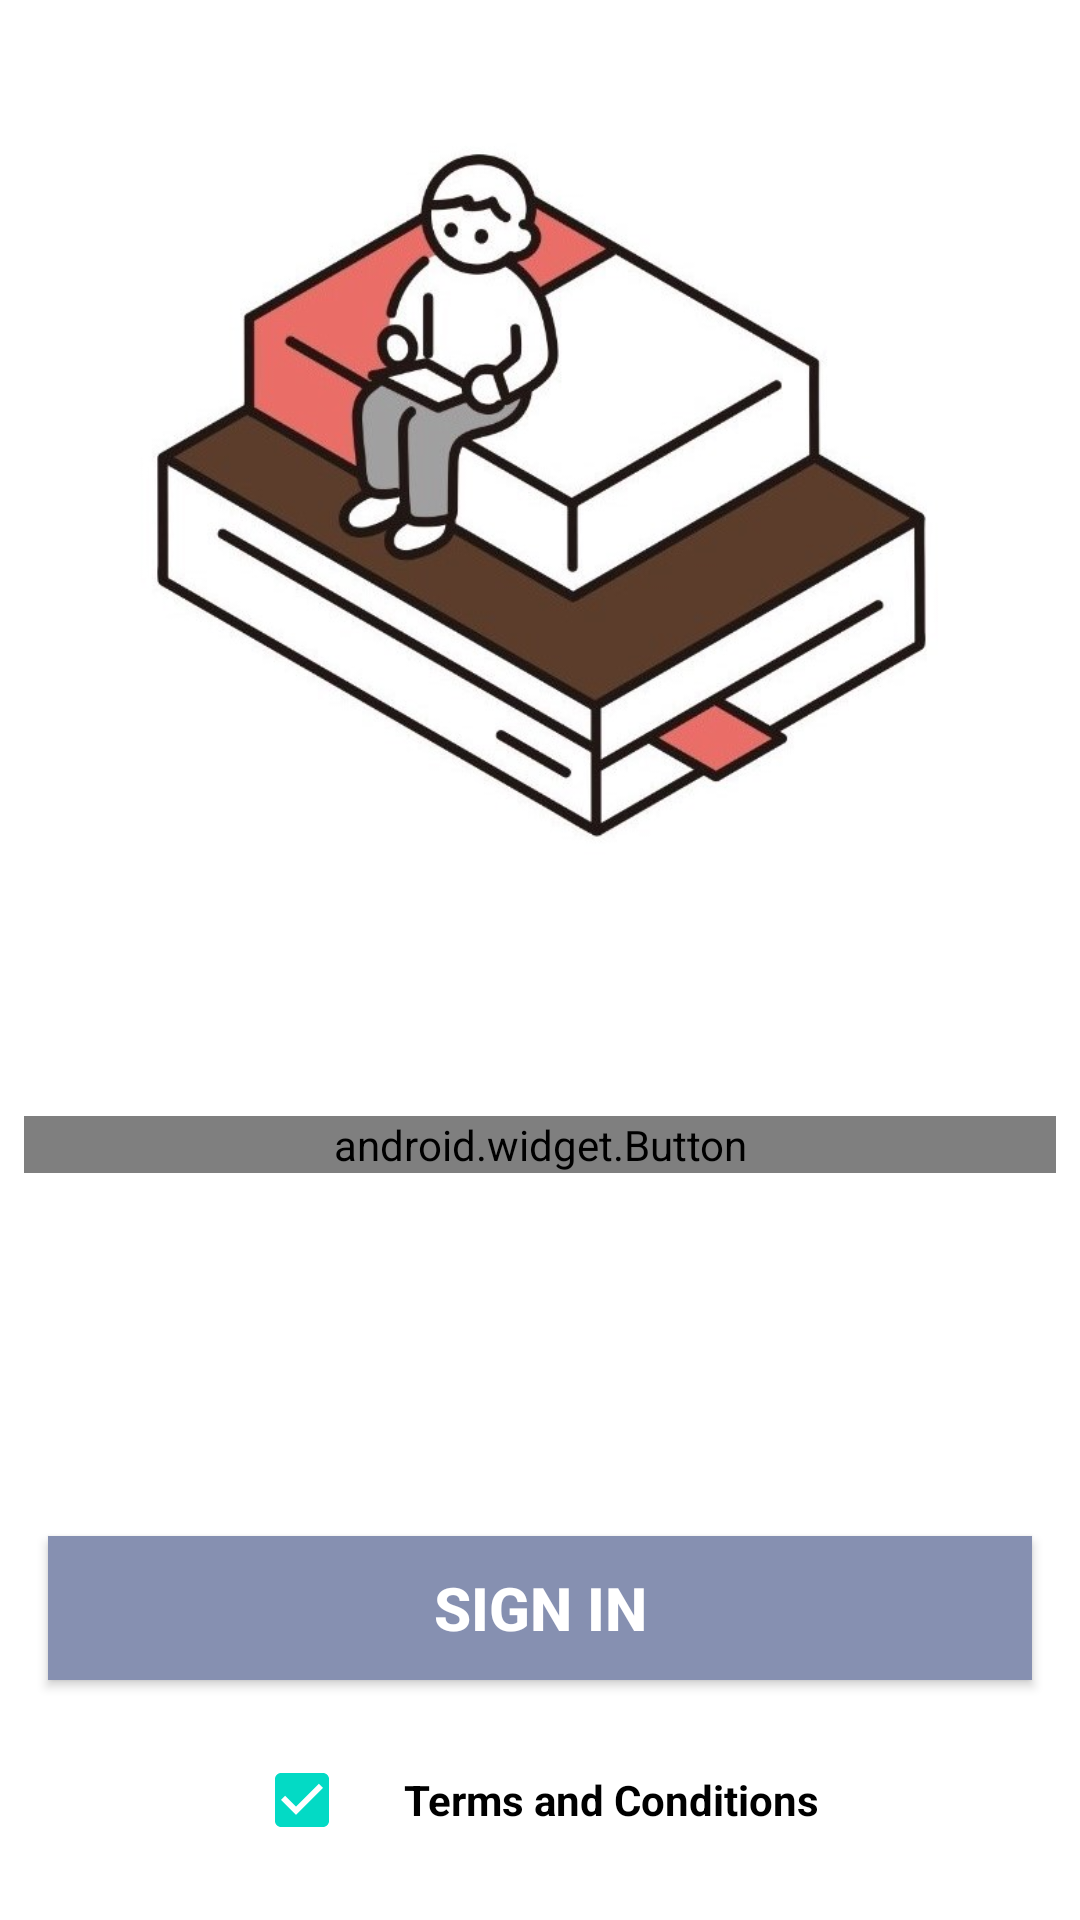

Here is an Android app screen rendered from its layout file. Give the layout XML and the strings, colors and styles it references.
<!-- AndroidManifest.xml: application theme Theme.NotesApp -->
<!-- res/layout/fragment_splash.xml -->
<?xml version="1.0" encoding="utf-8"?>
<androidx.constraintlayout.widget.ConstraintLayout
    xmlns:android="http://schemas.android.com/apk/res/android"
    xmlns:app="http://schemas.android.com/apk/res-auto"
    xmlns:tools="http://schemas.android.com/tools"
    android:layout_width="match_parent"
    android:layout_height="match_parent"
    tools:context="com.barisgungorr.view.Fragment.Splash_Fragment">


    <ImageView
        android:id="@+id/imageView"
        android:layout_width="match_parent"
        android:layout_height="300dp"
        android:layout_marginTop="8dp"
        android:padding="10dp"
        android:src="@drawable/aa"
        app:layout_constraintEnd_toEndOf="parent"
        app:layout_constraintStart_toStartOf="parent"
        app:layout_constraintTop_toTopOf="parent"
        app:srcCompat="@drawable/aa">

    </ImageView>

    <android.widget.Button
        android:id="@+id/google_sign_in"
        android:layout_width="match_parent"
        android:layout_height="wrap_content"
        android:layout_marginStart="8dp"
        android:layout_marginTop="64dp"
        android:layout_marginEnd="8dp"
        android:background="@drawable/common_google_signin_btn_text_dark"
        android:fontFamily="@font/josefinsans_medium"
        android:text="@string/fragment_sign_in_login_with_google"
        android:textColor="@color/white"
        android:textSize="16sp"
        android:textStyle="bold"
        app:layout_constraintEnd_toEndOf="parent"
        app:layout_constraintStart_toStartOf="parent"
        app:layout_constraintTop_toBottomOf="@+id/imageView">


    </android.widget.Button>

    <androidx.appcompat.widget.AppCompatButton
        android:id="@+id/sign_in"
        android:layout_width="match_parent"
        android:layout_height="wrap_content"
        android:layout_marginHorizontal="16dp"
        android:layout_marginBottom="16dp"
        android:background="@color/card_purple"
        android:text="@string/fragment_sign_in_btn_text"
        android:textColor="@color/white"
        android:textSize="20sp"
        android:textStyle="bold"
        app:layout_constraintBottom_toTopOf="@+id/checkbox_layout"
        app:layout_constraintEnd_toEndOf="parent"
        app:layout_constraintStart_toStartOf="parent" />

    <LinearLayout
        android:id="@+id/checkbox_layout"
        android:layout_width="match_parent"
        android:layout_height="wrap_content"
        android:layout_marginBottom="16dp"
        android:gravity="center"
        android:orientation="horizontal"
        app:layout_constraintBottom_toBottomOf="parent"
        app:layout_constraintEnd_toEndOf="parent"
        app:layout_constraintStart_toStartOf="parent">

        <CheckBox
            android:id="@+id/checkbox"
            android:layout_width="wrap_content"
            android:layout_height="wrap_content"
            android:checked="true"
            app:layout_constraintBottom_toBottomOf="parent"
            app:layout_constraintLeft_toLeftOf="parent"
            app:layout_constraintRight_toRightOf="parent"
            app:layout_constraintTop_toTopOf="parent">

        </CheckBox>

        <TextView
            android:id="@+id/terms_conditions"
            android:layout_width="wrap_content"
            android:layout_height="wrap_content"
            android:layout_gravity="center"
            android:clickable="true"
            android:focusable="true"
            android:padding="2dp"
            android:text="@string/fragment_sign_in_terms_conditions"
            android:textColor="?attr/colorOnSecondary"
            android:textStyle="bold">

        </TextView>
    </LinearLayout>

    <com.airbnb.lottie.LottieAnimationView
        android:id="@+id/no_internet"
        android:layout_width="150dp"
        android:layout_height="150dp"
        android:visibility="gone"
        app:layout_constraintBottom_toTopOf="parent"
        app:layout_constraintEnd_toStartOf="parent"
        app:layout_constraintStart_toStartOf="parent"
        app:layout_constraintTop_toTopOf="parent"
        app:lottie_autoPlay="true"
        app:lottie_loop="true"
        app:lottie_rawRes="@raw/no_internet">

    </com.airbnb.lottie.LottieAnimationView>

</androidx.constraintlayout.widget.ConstraintLayout>
<!-- resources referenced by this layout -->
<resources>
  <color name="card_purple">#8690B1</color>
  <color name="white">#FFFFFFFF</color>
  <!-- drawable aa: jpg bitmap (drawable, 83496 bytes) -->
  <string name="fragment_sign_in_btn_text">Sign In</string>
  <string name="fragment_sign_in_login_with_google">Login with Google</string>
  <string name="fragment_sign_in_terms_conditions">Terms and Conditions</string>
  <style name="Theme.NotesApp" parent="Base.Theme.NotesApp" />
  <style name="Base.Theme.NotesApp" parent="Theme.MaterialComponents.DayNight.NoActionBar">
          <item name="android:forceDarkAllowed" tools:targetApi="q">false</item>
          <item name="colorPrimary">@color/white</item>
          <item name="colorPrimaryVariant">@color/purple_700</item>
          <item name="colorOnPrimary">@color/white</item>
          <item name="android:statusBarColor">@color/black</item>
          
          <item name="colorSecondary">@color/teal_200</item>
          <item name="colorSecondaryVariant">@color/teal_700</item>
          <item name="colorOnSecondary">@color/black</item>
          
  
          <item name="backgroundColor">@color/transparent</item>
          <item name="android:navigationBarColor">@color/transparent</item>
          <item name="color">#EAEFF3</item>
          <item name="bottomSheetStyle">@style/BottomSheetDialogTheme</item>
  
  
      </style>
  <color name="purple_700">#FF3700B3</color>
  <color name="black">#FF000000</color>
  <color name="teal_200">#FF03DAC5</color>
  <color name="teal_700">#FF018786</color>
  <color name="transparent">#00000000</color>
  <style name="BottomSheetDialogTheme" parent="Theme.Design.Light.BottomSheetDialog" />
</resources>
